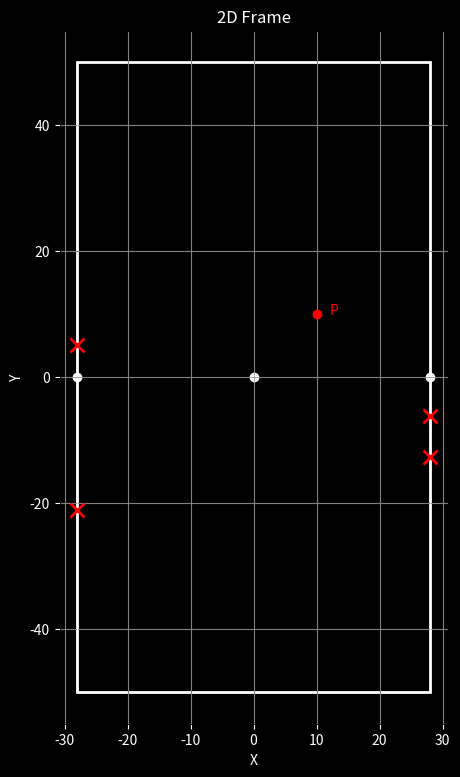

Source code (Python):
import matplotlib.pyplot as plt
import numpy as np
from scipy.optimize import root_scalar

# Constantes
H = 100  # Hoogte
B = 56   # Breedte



def plot_frame(ax, B, H):
    """Teken de rechthoekige frame-rand in het wit."""
    left = -B / 2
    bottom = -H / 2
    frame = plt.Rectangle((left, bottom), B, H,
                          edgecolor='white', facecolor='none', linewidth=2)
    ax.add_patch(frame)

def plot_side_axes(ax, B, H):
    """Teken de verticale assen langs de zijkanten."""
    left = -B / 2
    right = B / 2
    ax.plot([left, left], [-H/2, H/2], linestyle='--', color='white', linewidth=1)
    ax.plot([right, right], [-H/2, H/2], linestyle='--', color='white', linewidth=1)
    ax.plot([left], [0], 'wo')   # midden links
    ax.plot([right], [0], 'wo')  # midden rechts

def plot_origin(ax):
    """Markeer de oorsprong en assen."""
    ax.plot(0, 0, 'wo')  # oorsprong
    ax.axhline(0, color='grey', linewidth=0.5)
    ax.axvline(0, color='grey', linewidth=0.5)

    def point_relative_to_corners(x_P, y_P, B, H):
    # Corner coordinates
        corners = {
            "top_left": (-B/2, H/2),
            "top_right": (B/2, H/2),
            "bottom_left": (-B/2, -H/2),
            "bottom_right": (B/2, -H/2),
        }

        # P relative to each corner = P_origin - corner
        rel_coords = {}
        for name, (x_c, y_c) in corners.items():
            x_rel = x_P - x_c
            y_rel = y_P - y_c
            rel_coords[name] = (x_rel, y_rel)
        
        return rel_coords

def plot_point_P(ax, x_P, y_P):
    ax.plot(x_P, y_P, 'ro')  # red point for P
    ax.text(x_P + 2, y_P, "P", color='red')

def plot_y_crosses(ax, x_P, y_P, B, H):

    # P relative to the corners
    x1_P = B / 2 + x_P
    y1_P = H / 2 - y_P
    x2_P = B / 2 + x_P
    y2_P = H / 2 + y_P
    x3_P = B / 2 - x_P
    y3_P = H / 2 + y_P
    x4_P = B / 2 - x_P
    y4_P = H / 2 - y_P

    # Apply your formulas
    y1 = 50 - (100 - np.sqrt(x1_P**2 + y1_P**2))
    y2 = (100 - np.sqrt(x2_P**2 + y2_P**2)) - 50
    y3 = (100 - np.sqrt(x3_P**2 + y3_P**2)) - 50
    y4 = 50 - (100 - np.sqrt(x4_P**2 + y4_P**2))

    ys = [y1, y2, y3, y4]

    if not all(-50 <= y <= 50 for y in ys):
        print("This point is out of bounds")
        return
    if (abs(y1) + abs(y2)) <= 10:
        print("This point is out of bounds")
        return
    if (abs(y3) + abs(y4)) <= 10:
        print("This point is out of bounds")
        return

    # X-positions of vertical sides
    left_x = -B / 2
    right_x = B / 2

    # Plot red crosses
    ax.plot([left_x], [y1], 'rx', markersize=10, markeredgewidth=2)
    ax.plot([left_x], [y2], 'rx', markersize=10, markeredgewidth=2)
    ax.plot([right_x], [y3], 'rx', markersize=10, markeredgewidth=2)
    ax.plot([right_x], [y4], 'rx', markersize=10, markeredgewidth=2)

    """

    xs = np.linspace(-B/2, B/2, 1000)
    y_vals = np.linspace(-H, H, 1000)  # fijn raster y richting (dubbel zo hoog)

    def f_curve1(y, x):
        x1_P = B / 2 + x
        y1_P = H / 2 - y
        x2_P = B / 2 + x
        y2_P = H / 2 + y

        y1 = 50 - (100 - np.sqrt(x1_P**2 + y1_P**2))
        y2 = (100 - np.sqrt(x2_P**2 + y2_P**2)) - 50

        return abs(y1 - y2) - 8

    def f_curve2(y, x):
        x3_P = B / 2 - x
        y3_P = H / 2 + y
        x4_P = B / 2 - x
        y4_P = H / 2 - y

        y3 = (100 - np.sqrt(x3_P**2 + y3_P**2)) - 50
        y4 = 50 - (100 - np.sqrt(x4_P**2 + y4_P**2))

        return abs(y3 - y4) - 8

    def find_approx_root(f, x, y_vals, tol=0.5):
        f_vals = np.array([f(y, x) for y in y_vals])
        min_idx = np.argmin(np.abs(f_vals))
        if np.abs(f_vals[min_idx]) < tol:
            return y_vals[min_idx]
        else:
            return np.nan

    ys_curve1 = []
    ys_curve2 = []

    for x in xs:
        y1_val = find_approx_root(f_curve1, x, y_vals)
        ys_curve1.append(y1_val)

        y2_val = find_approx_root(f_curve2, x, y_vals)
        ys_curve2.append(y2_val)

    ys_curve1 = np.array(ys_curve1)
    ys_curve2 = np.array(ys_curve2)
    valid_xs1 = xs[~np.isnan(ys_curve1)]
    valid_ys1 = ys_curve1[~np.isnan(ys_curve1)]

    valid_xs2 = xs[~np.isnan(ys_curve2)]
    valid_ys2 = ys_curve2[~np.isnan(ys_curve2)]

    # Plot met dikke lijnen en opvallende kleur
    ax.plot(valid_xs1, valid_ys1, color='yellow', linewidth=4, label='Boundary Curve 1')
    ax.plot(valid_xs2, valid_ys2, color='yellow', linewidth=4, label='Boundary Curve 2')

    print(f"Boundary curves plotted: Curve1 {len(valid_xs1)} points, Curve2 {len(valid_xs2)} points")
    """
 

def main():
    fig, ax = plt.subplots(figsize=(6, 9))

    # Zwarte achtergrond
    fig.patch.set_facecolor('black')
    ax.set_facecolor('black')

    # Plotonderdelen
    plot_frame(ax, B, H)
    plot_side_axes(ax, B, H)
    plot_origin(ax)

    # Define point P
    x_P = 10
    y_P = 10

    # Plot point P
    plot_point_P(ax, x_P, y_P)

    # Plot red crosses for y1..y4
    plot_y_crosses(ax, x_P, y_P, B, H)

    # Uiterlijk
    ax.set_title("2D Frame", color='white')
    ax.set_xlabel("X", color='white')
    ax.set_ylabel("Y", color='white')
    ax.tick_params(colors='white')
    ax.set_aspect('equal')
    ax.grid(True, color='gray')

    plt.show()



if __name__ == "__main__":
    main()

